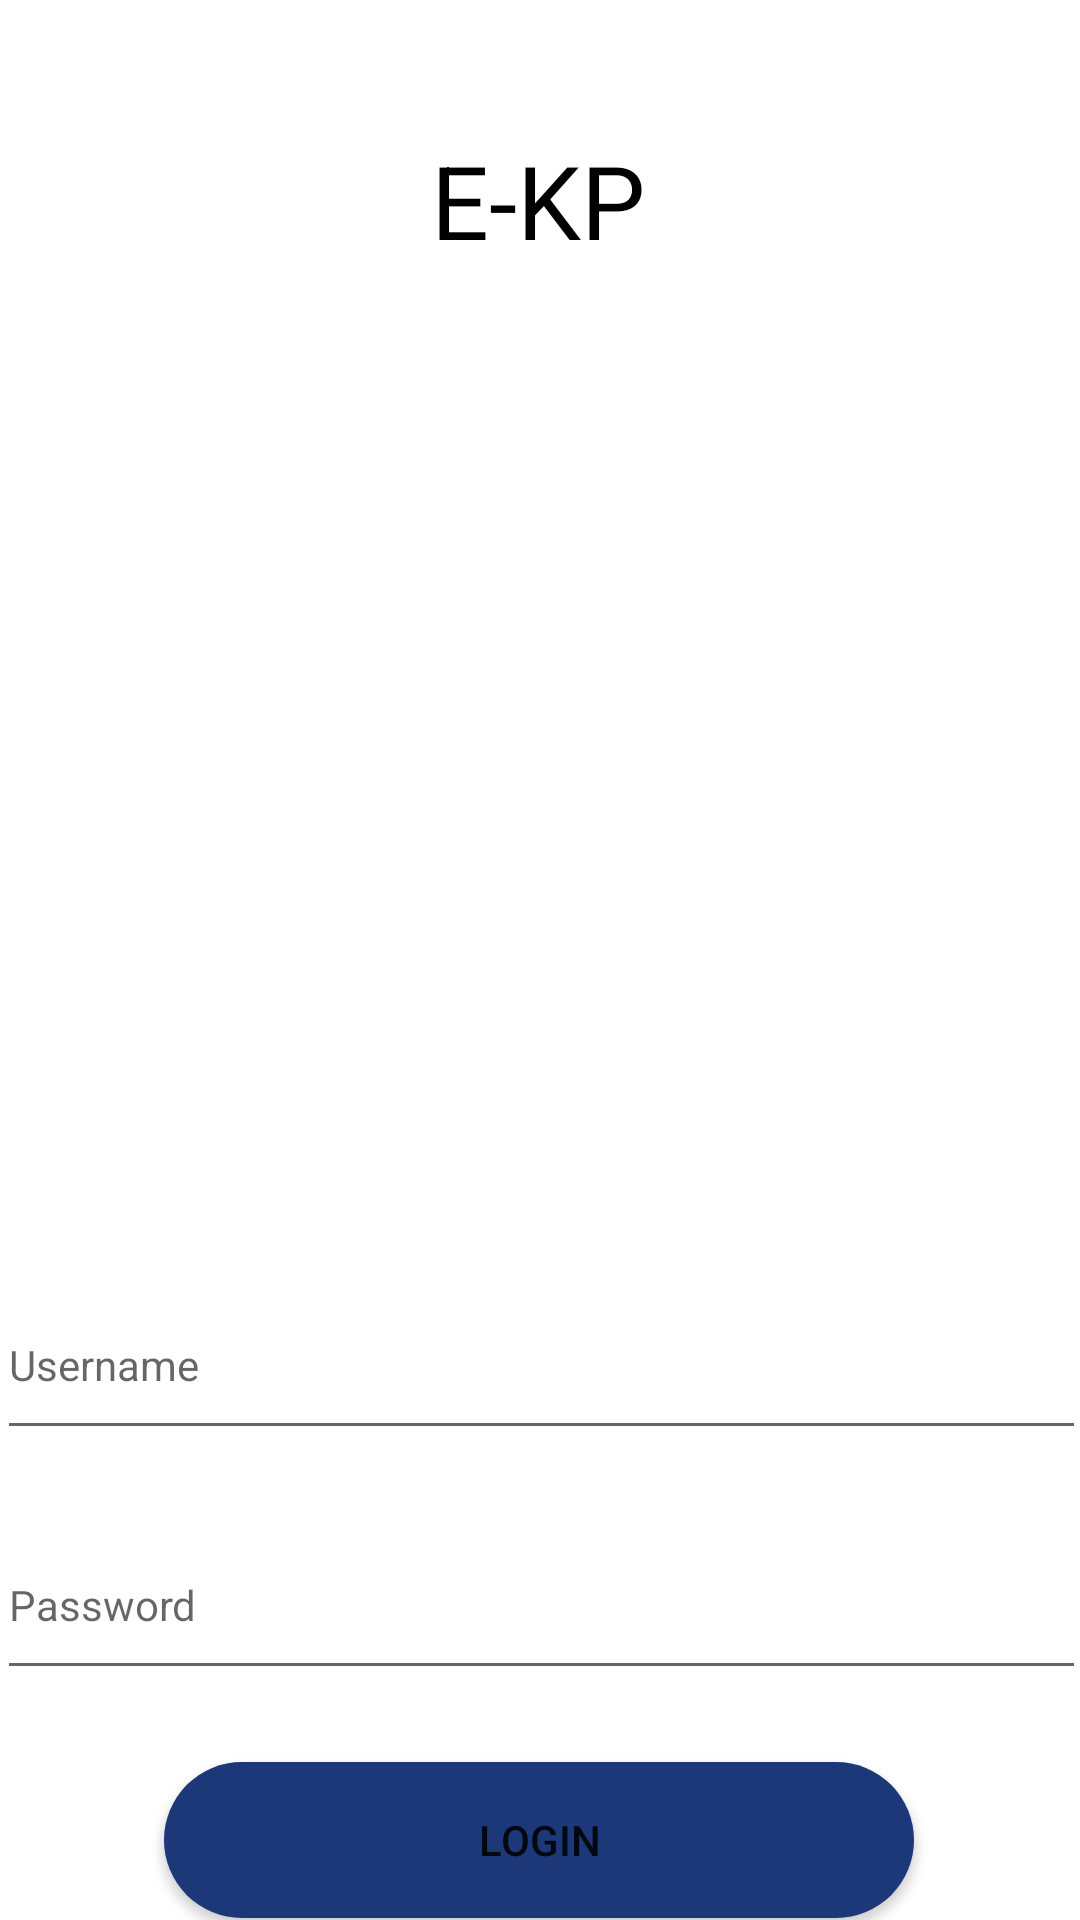

Write the Android layout XML for this screen, with the resource values it uses.
<!-- AndroidManifest.xml: application theme Theme.Loki_A10 -->
<!-- res/layout/activity_login.xml -->
<?xml version="1.0" encoding="utf-8"?>
<androidx.constraintlayout.widget.ConstraintLayout xmlns:android="http://schemas.android.com/apk/res/android"
    xmlns:app="http://schemas.android.com/apk/res-auto"
    xmlns:tools="http://schemas.android.com/tools"
    android:layout_width="match_parent"
    android:layout_height="match_parent"
    tools:context=".LoginActivity">

    <ImageView
        android:id="@+id/imageView2"
        android:layout_width="155dp"
        android:layout_height="284dp"
        android:layout_marginTop="10dp"
        app:layout_constraintEnd_toEndOf="parent"
        app:layout_constraintStart_toStartOf="parent"
        app:layout_constraintTop_toBottomOf="@+id/textViewEKPLogin"
        app:srcCompat="@drawable/logo_unand" />

    <TextView
        android:id="@+id/textViewEKPLogin"
        android:layout_width="wrap_content"
        android:layout_height="wrap_content"
        android:layout_marginTop="44dp"
        android:text="E-KP"
        android:textColor="#000000"
        android:textSize="34sp"
        app:layout_constraintEnd_toEndOf="parent"
        app:layout_constraintHorizontal_bias="0.498"
        app:layout_constraintStart_toStartOf="parent"
        app:layout_constraintTop_toTopOf="parent" />

    <EditText
        android:id="@+id/inputUsernameLogin"
        style="@style/Widget.MaterialComponents.TextInputLayout.OutlinedBox"
        android:layout_width="363dp"
        android:layout_height="60dp"
        android:layout_marginStart="32dp"
        android:layout_marginTop="40dp"
        android:layout_marginEnd="32dp"
        android:hint="Username"
        app:hintTextColor="#607EAA"
        app:endIconMode="clear_text"
        app:boxCornerRadiusTopStart="32dp"
        app:boxCornerRadiusTopEnd="32dp"
        app:boxCornerRadiusBottomEnd="32dp"
        app:boxCornerRadiusBottomStart="32dp"
        app:layout_constraintEnd_toEndOf="parent"
        app:layout_constraintStart_toStartOf="parent"
        app:layout_constraintTop_toBottomOf="@+id/imageView2"
        app:startIconDrawable="@drawable/ic_icon_username">

    </EditText>

    <EditText
        android:id="@+id/inputPasswordLogin"
        style="@style/Widget.MaterialComponents.TextInputLayout.OutlinedBox"
        android:layout_width="363dp"
        android:layout_height="60dp"
        android:layout_marginStart="32dp"
        android:layout_marginTop="20dp"
        android:layout_marginEnd="32dp"
        android:hint="Password"
        android:inputType="textPassword"
        app:hintTextColor="#607EAA"
        app:boxCornerRadiusTopStart="32dp"
        app:boxCornerRadiusTopEnd="32dp"
        app:boxCornerRadiusBottomEnd="32dp"
        app:boxCornerRadiusBottomStart="32dp"
        app:endIconMode="password_toggle"
        app:layout_constraintEnd_toEndOf="parent"
        app:layout_constraintStart_toStartOf="parent"
        app:layout_constraintTop_toBottomOf="@+id/inputUsernameLogin"
        app:startIconDrawable="@drawable/ic_icon_password">

    </EditText>

    <Button
        android:id="@+id/buttonLogin"
        android:layout_width="250dp"
        android:layout_height="52dp"
        android:layout_marginTop="24dp"
        android:background="@drawable/style_button"
        android:onClick="ke_main"
        android:text="LOGIN"
        app:layout_constraintBottom_toBottomOf="parent"
        app:layout_constraintEnd_toEndOf="@+id/inputPasswordLogin"
        app:layout_constraintHorizontal_bias="0.495"
        app:layout_constraintStart_toStartOf="@+id/inputPasswordLogin"
        app:layout_constraintTop_toBottomOf="@+id/inputPasswordLogin"
        app:layout_constraintVertical_bias="0.18" />
</androidx.constraintlayout.widget.ConstraintLayout>
<!-- resources referenced by this layout -->
<resources>
  <!-- drawable ic_icon_password (drawable) -->
  <vector android:height="24dp" android:tint="#137AC4"
      android:viewportHeight="24" android:viewportWidth="24"
      android:width="24dp" xmlns:android="http://schemas.android.com/apk/res/android">
      <path android:fillColor="@android:color/white" android:pathData="M18,8h-1L17,6c0,-2.76 -2.24,-5 -5,-5S7,3.24 7,6v2L6,8c-1.1,0 -2,0.9 -2,2v10c0,1.1 0.9,2 2,2h12c1.1,0 2,-0.9 2,-2L20,10c0,-1.1 -0.9,-2 -2,-2zM12,17c-1.1,0 -2,-0.9 -2,-2s0.9,-2 2,-2 2,0.9 2,2 -0.9,2 -2,2zM15.1,8L8.9,8L8.9,6c0,-1.71 1.39,-3.1 3.1,-3.1 1.71,0 3.1,1.39 3.1,3.1v2z"/>
  </vector>
  <!-- drawable ic_icon_username (drawable) -->
  <vector android:height="24dp" android:tint="#137AC4"
      android:viewportHeight="24" android:viewportWidth="24"
      android:width="24dp" xmlns:android="http://schemas.android.com/apk/res/android">
      <path android:fillColor="@android:color/white" android:pathData="M3,5v14c0,1.1 0.89,2 2,2h14c1.1,0 2,-0.9 2,-2L21,5c0,-1.1 -0.9,-2 -2,-2L5,3c-1.11,0 -2,0.9 -2,2zM15,9c0,1.66 -1.34,3 -3,3s-3,-1.34 -3,-3 1.34,-3 3,-3 3,1.34 3,3zM6,17c0,-2 4,-3.1 6,-3.1s6,1.1 6,3.1v1L6,18v-1z"/>
  </vector>
  <!-- drawable style_button (drawable) -->
  <?xml version="1.0" encoding="utf-8"?>
  <shape xmlns:android="http://schemas.android.com/apk/res/android">
      <solid android:color="#1C3879"/>
      <corners android:radius="100dp"/>
  </shape>
  <style name="Theme.Loki_A10" parent="Theme.MaterialComponents.DayNight.DarkActionBar">
          
          <item name="colorPrimary">@color/darkblue</item>
          <item name="colorPrimaryVariant">@color/blue2</item>
          <item name="colorOnPrimary">@color/white</item>
          
          <item name="colorSecondary">@color/teal_200</item>
          <item name="colorSecondaryVariant">@color/teal_700</item>
          <item name="colorOnSecondary">@color/black</item>
          
          <item name="android:statusBarColor" tools:targetApi="l">?attr/colorPrimary</item>
          
      </style>
  <color name="darkblue">#1C3879</color>
  <color name="blue2">#607EAA</color>
  <color name="white">#FFFFFFFF</color>
  <color name="teal_200">#FF03DAC5</color>
  <color name="teal_700">#FF018786</color>
  <color name="black">#FF000000</color>
</resources>
